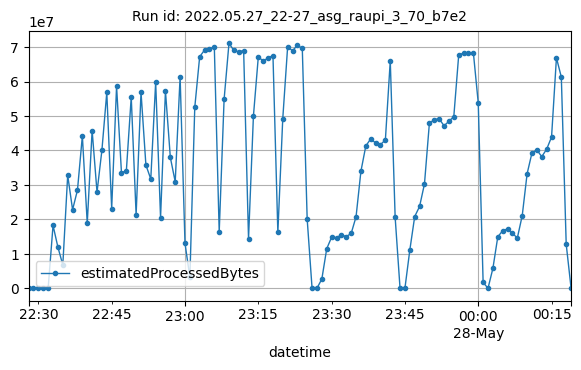

Source data for this figure (header and first rows):
datetime, estimatedProcessedBytes
2022-05-27T22:28:00Z, 1400
2022-05-27T22:29:00Z, 1342
2022-05-27T22:30:00Z, 2814
2022-05-27T22:31:00Z, 2648
2022-05-27T22:32:00Z, 6504
2022-05-27T22:33:00Z, 18248726
2022-05-27T22:34:00Z, 11925289
2022-05-27T22:35:00Z, 6778494
2022-05-27T22:36:00Z, 32801789
2022-05-27T22:37:00Z, 22799127
2022-05-27T22:38:00Z, 28511438
2022-05-27T22:39:00Z, 44241674
2022-05-27T22:40:00Z, 18896215
2022-05-27T22:41:00Z, 45800379
2022-05-27T22:42:00Z, 27904893
2022-05-27T22:43:00Z, 40079783
2022-05-27T22:44:00Z, 56878729
2022-05-27T22:45:00Z, 23130812
2022-05-27T22:46:00Z, 58654344
2022-05-27T22:47:00Z, 33573683
2022-05-27T22:48:00Z, 34076254
2022-05-27T22:49:00Z, 55510754
2022-05-27T22:50:00Z, 21324522
2022-05-27T22:51:00Z, 56956012
2022-05-27T22:52:00Z, 35793057
2022-05-27T22:53:00Z, 31699850
2022-05-27T22:54:00Z, 59869570
2022-05-27T22:55:00Z, 20485150
2022-05-27T22:56:00Z, 57292147
2022-05-27T22:57:00Z, 37993031
2022-05-27T22:58:00Z, 30910572
2022-05-27T22:59:00Z, 61439232
2022-05-27T23:00:00Z, 13068523
2022-05-27T23:01:00Z, 3152517
2022-05-27T23:02:00Z, 52503659
2022-05-27T23:03:00Z, 67187521
2022-05-27T23:04:00Z, 69173997
2022-05-27T23:05:00Z, 69460060
2022-05-27T23:06:00Z, 70098869
2022-05-27T23:07:00Z, 16374031
2022-05-27T23:08:00Z, 54804051
2022-05-27T23:09:00Z, 71122710
2022-05-27T23:10:00Z, 69027924
2022-05-27T23:11:00Z, 68643822
2022-05-27T23:12:00Z, 69023397
2022-05-27T23:13:00Z, 14378240
2022-05-27T23:14:00Z, 49965390
2022-05-27T23:15:00Z, 67175079
2022-05-27T23:16:00Z, 65977025
2022-05-27T23:17:00Z, 66856721
2022-05-27T23:18:00Z, 67568643
2022-05-27T23:19:00Z, 16198799
2022-05-27T23:20:00Z, 49137644
2022-05-27T23:21:00Z, 70071566
2022-05-27T23:22:00Z, 68960242
2022-05-27T23:23:00Z, 70539258
2022-05-27T23:24:00Z, 69627121
2022-05-27T23:25:00Z, 20081263
2022-05-27T23:26:00Z, 8838
2022-05-27T23:27:00Z, 2724
... 52 more rows
